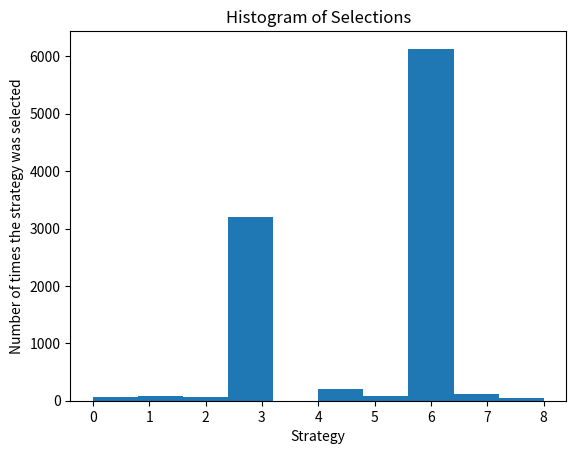

Write the Python code that produced this figure.
# Artificial Intelligence for Business
# Maximizing the Revenues of an Online Retail Business with Thompson Sampling

# Importing the libraries
import numpy as np
import matplotlib.pyplot as plt
import random

# Setting the parameters
N = 10000 # total number of customers
d = 9     # total number of strategies

# Creating the simulation
# conversion_rates = [0.1,0.2,0.3,0.4,0.5,0.6,0.7,0.8,0.9]
conversion_rates = [0.05,0.13,0.09,0.16,0.11,0.04,0.20,0.08,0.01]
X = np.array(np.zeros([N,d]))
for i in range(N):
    for j in range(d):
        if np.random.rand() <= conversion_rates[j]:
            X[i,j] = 1

# Implementing a Random Strategy (rs) and Thompson Sampling (ts)
strategies_selected_rs = []
strategies_selected_ts = []
total_reward_rs = 0
total_reward_ts = 0
numbers_of_rewards_1 = [0] * d #create a list of d zeros
numbers_of_rewards_0 = [0] * d
for n in range(0, N):
    # Random Strategy
    strategy_rs = random.randrange(d) #returns randomly an int in[0,9)
    strategies_selected_rs.append(strategy_rs)
    reward_rs = X[n, strategy_rs]
    total_reward_rs = total_reward_rs + reward_rs
    # Thompson Sampling
    strategy_ts = 0
    max_random = 0
    for i in range(0, d):
        random_beta = random.betavariate(numbers_of_rewards_1[i] + 1, numbers_of_rewards_0[i] + 1)
        if random_beta > max_random:
            max_random = random_beta
            strategy_ts = i
    reward_ts = X[n, strategy_ts]
    if reward_ts == 1:
        numbers_of_rewards_1[strategy_ts] = numbers_of_rewards_1[strategy_ts] + 1
    else:
        numbers_of_rewards_0[strategy_ts] = numbers_of_rewards_0[strategy_ts] + 1
    strategies_selected_ts.append(strategy_ts)
    total_reward_ts = total_reward_ts + reward_ts

# Computing the Absolute and Relative Return
absolute_return = (total_reward_ts - total_reward_rs) * 100
relative_return = (total_reward_ts - total_reward_rs) / total_reward_rs * 100
print("Absolute Return: {:.0f} $".format(absolute_return))
print("Relative Return: {:.0f} %".format(relative_return))

# Plotting the Histogram of Selections
plt.hist(strategies_selected_ts)
plt.title('Histogram of Selections')
plt.xlabel('Strategy')
plt.ylabel('Number of times the strategy was selected')
plt.show()
